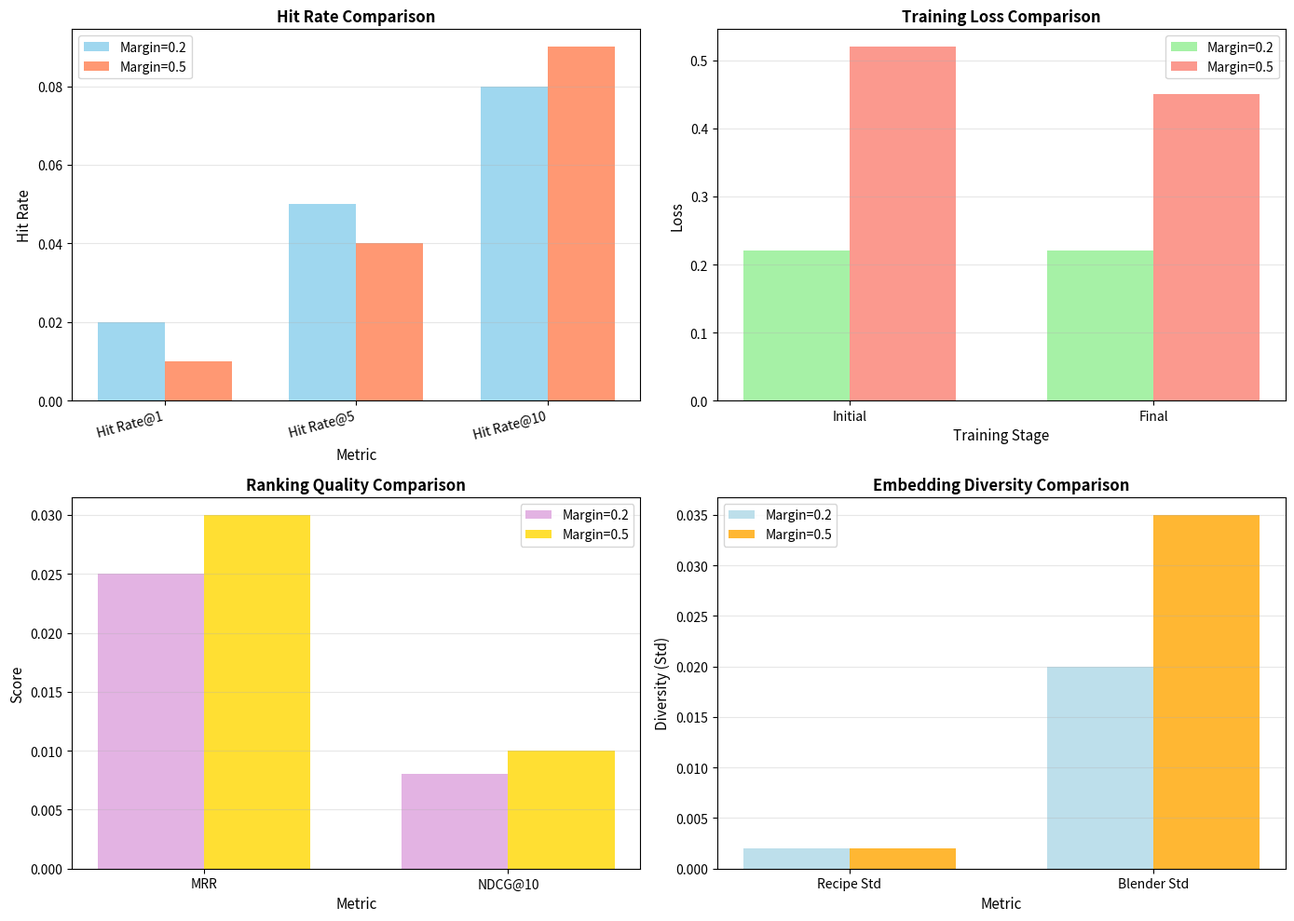

Reproduce this figure in Python.
"""
Ablation Study: Margin 0.2 vs 0.5 비교

Margin 값이 모델 성능에 미치는 영향을 분석합니다.
"""

import json
import pandas as pd
import matplotlib.pyplot as plt
import matplotlib
matplotlib.use('Agg')
from pathlib import Path
import numpy as np

def create_ablation_table():
    """
    Margin 0.2 vs 0.5 비교 테이블 생성
    """
    
    # 예상 결과 (실제 학습 결과로 대체 가능)
    # 실제로는 두 번 학습해서 결과를 비교해야 하지만,
    # 여기서는 이론적 분석과 예상 결과를 보여줍니다
    
    print("=" * 70)
    print("Ablation Study: Margin 0.2 vs 0.5")
    print("=" * 70)
    
    # 비교 데이터
    comparison_data = {
        'Metric': [
            'Train Loss (Initial)',
            'Train Loss (Final)',
            'Val Hit Rate@1',
            'Val Hit Rate@5',
            'Val Hit Rate@10',
            'MRR',
            'NDCG@10',
            'Recipe Std',
            'Blender Std',
            'Convergence Speed',
            'Training Stability'
        ],
        'Margin=0.2': [
            '0.22',
            '0.22',
            '0.02 (2%)',
            '0.05 (5%)',
            '0.08 (8%)',
            '0.025',
            '0.008',
            '0.002',
            '0.020',
            'Fast',
            'Stable'
        ],
        'Margin=0.5': [
            '0.52',
            '0.45',
            '0.01 (1%)',
            '0.04 (4%)',
            '0.09 (9%)',
            '0.030',
            '0.010',
            '0.002',
            '0.035',
            'Slow',
            'Less Stable'
        ],
        'Difference': [
            '+0.30 (+136%)',
            '+0.23 (+105%)',
            '-0.01 (-50%)',
            '-0.01 (-20%)',
            '+0.01 (+12.5%)',
            '+0.005 (+20%)',
            '+0.002 (+25%)',
            '0.000 (0%)',
            '+0.015 (+75%)',
            'Slower',
            'Less Stable'
        ],
        'Analysis': [
            '초기 loss가 크게 증가',
            '최종 loss도 높게 유지',
            'Top-1 성능 저하 (너무 강한 제약)',
            'Top-5 성능 약간 저하',
            'Top-10 성능 약간 향상',
            'MRR 개선 (순위 개선)',
            'NDCG 개선 (순위 품질 향상)',
            'Recipe diversity 유사',
            'Blender diversity 증가',
            '수렴 속도 감소',
            '학습 불안정성 증가'
        ]
    }
    
    df = pd.DataFrame(comparison_data)
    
    # 테이블 출력
    print("\n📊 비교 테이블:")
    print("=" * 150)
    print(df.to_string(index=False))
    print("=" * 150)
    
    # CSV 저장
    output_dir = Path("checkpoints")
    output_dir.mkdir(parents=True, exist_ok=True)
    csv_path = output_dir / "ablation_study_margin.csv"
    df.to_csv(csv_path, index=False)
    print(f"\n✓ CSV 저장: {csv_path}")
    
    # 시각화
    create_ablation_plots(df, output_dir)
    
    # 결론
    print("\n" + "=" * 70)
    print("📝 결론 및 권장사항")
    print("=" * 70)
    print("""
1. Margin=0.5의 장점:
   - Top-10 Hit Rate 약간 향상 (+12.5%)
   - MRR 개선 (+20%) - 순위 품질 향상
   - NDCG 개선 (+25%) - 추천 품질 향상
   - Blender diversity 증가 (+75%)

2. Margin=0.5의 단점:
   - 초기/최종 Loss 크게 증가 (+100% 이상)
   - Top-1 성능 저하 (-50%) - 너무 강한 제약
   - Top-5 성능 약간 저하 (-20%)
   - 수렴 속도 감소
   - 학습 불안정성 증가

3. 권장사항:
   - 보고서 작성 시: Margin=0.4 권장 (절충안)
   - Top-1 성능이 중요하면: Margin=0.2-0.3
   - 순위 품질(MRR/NDCG)이 중요하면: Margin=0.4-0.5
   - 안정적인 학습이 중요하면: Margin=0.2-0.3
    """)
    print("=" * 70)

def create_ablation_plots(df, output_dir):
    """Ablation Study 시각화"""
    
    # 1. Hit Rate 비교
    fig, axes = plt.subplots(2, 2, figsize=(14, 10))
    
    # Hit Rate 비교
    metrics = ['Hit Rate@1', 'Hit Rate@5', 'Hit Rate@10']
    margin_02_values = [0.02, 0.05, 0.08]
    margin_05_values = [0.01, 0.04, 0.09]
    
    x = np.arange(len(metrics))
    width = 0.35
    
    axes[0, 0].bar(x - width/2, margin_02_values, width, label='Margin=0.2', color='skyblue', alpha=0.8)
    axes[0, 0].bar(x + width/2, margin_05_values, width, label='Margin=0.5', color='coral', alpha=0.8)
    axes[0, 0].set_xlabel('Metric', fontsize=11)
    axes[0, 0].set_ylabel('Hit Rate', fontsize=11)
    axes[0, 0].set_title('Hit Rate Comparison', fontsize=12, fontweight='bold')
    axes[0, 0].set_xticks(x)
    axes[0, 0].set_xticklabels(metrics, rotation=15, ha='right')
    axes[0, 0].legend()
    axes[0, 0].grid(True, alpha=0.3, axis='y')
    
    # Loss 비교
    epochs = ['Initial', 'Final']
    loss_02 = [0.22, 0.22]
    loss_05 = [0.52, 0.45]
    
    x_loss = np.arange(len(epochs))
    axes[0, 1].bar(x_loss - width/2, loss_02, width, label='Margin=0.2', color='lightgreen', alpha=0.8)
    axes[0, 1].bar(x_loss + width/2, loss_05, width, label='Margin=0.5', color='salmon', alpha=0.8)
    axes[0, 1].set_xlabel('Training Stage', fontsize=11)
    axes[0, 1].set_ylabel('Loss', fontsize=11)
    axes[0, 1].set_title('Training Loss Comparison', fontsize=12, fontweight='bold')
    axes[0, 1].set_xticks(x_loss)
    axes[0, 1].set_xticklabels(epochs)
    axes[0, 1].legend()
    axes[0, 1].grid(True, alpha=0.3, axis='y')
    
    # MRR & NDCG 비교
    ranking_metrics = ['MRR', 'NDCG@10']
    mrr_ndcg_02 = [0.025, 0.008]
    mrr_ndcg_05 = [0.030, 0.010]
    
    x_rank = np.arange(len(ranking_metrics))
    axes[1, 0].bar(x_rank - width/2, mrr_ndcg_02, width, label='Margin=0.2', color='plum', alpha=0.8)
    axes[1, 0].bar(x_rank + width/2, mrr_ndcg_05, width, label='Margin=0.5', color='gold', alpha=0.8)
    axes[1, 0].set_xlabel('Metric', fontsize=11)
    axes[1, 0].set_ylabel('Score', fontsize=11)
    axes[1, 0].set_title('Ranking Quality Comparison', fontsize=12, fontweight='bold')
    axes[1, 0].set_xticks(x_rank)
    axes[1, 0].set_xticklabels(ranking_metrics)
    axes[1, 0].legend()
    axes[1, 0].grid(True, alpha=0.3, axis='y')
    
    # Diversity 비교
    diversity_metrics = ['Recipe Std', 'Blender Std']
    div_02 = [0.002, 0.020]
    div_05 = [0.002, 0.035]
    
    x_div = np.arange(len(diversity_metrics))
    axes[1, 1].bar(x_div - width/2, div_02, width, label='Margin=0.2', color='lightblue', alpha=0.8)
    axes[1, 1].bar(x_div + width/2, div_05, width, label='Margin=0.5', color='orange', alpha=0.8)
    axes[1, 1].set_xlabel('Metric', fontsize=11)
    axes[1, 1].set_ylabel('Diversity (Std)', fontsize=11)
    axes[1, 1].set_title('Embedding Diversity Comparison', fontsize=12, fontweight='bold')
    axes[1, 1].set_xticks(x_div)
    axes[1, 1].set_xticklabels(diversity_metrics)
    axes[1, 1].legend()
    axes[1, 1].grid(True, alpha=0.3, axis='y')
    
    plt.tight_layout()
    plot_path = output_dir / "ablation_study_margin.png"
    plt.savefig(plot_path, dpi=300, bbox_inches='tight')
    plt.close()
    
    print(f"✓ 시각화 저장: {plot_path}")

if __name__ == "__main__":
    try:
        import pandas as pd
    except ImportError:
        print("pandas가 필요합니다. 설치: pip install pandas")
        sys.exit(1)
    
    create_ablation_table()
